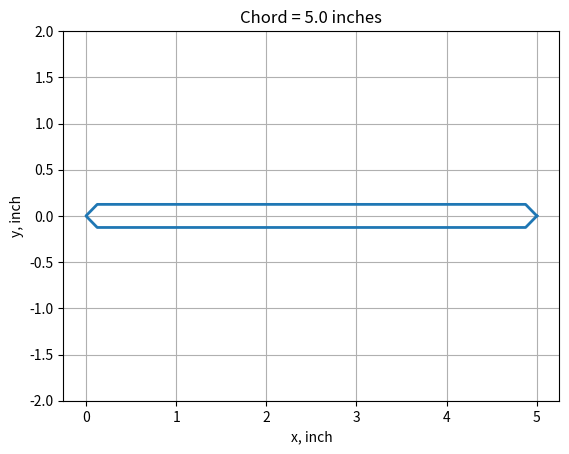

Here is the Python script that generated this plot:
import numpy as np;
import matplotlib.pyplot as plt
from pathlib import Path

def generate_prev_profile(chord, thickness=0.25, c_pts=200, chamfer=45):
    x_axis = np.linspace(0,chord, c_pts+1, endpoint=True);

    y_upper = np.zeros_like(x_axis)
    y_lower = np.zeros_like(x_axis)

    # LE bevel reaches max thickness at 4% chord
    # TE bevel tapers to a point starting at 97.5% chord

    chamfer = np.deg2rad(chamfer)

    half_t = 0.5*thickness
    chamf_xdist = half_t/np.tan(chamfer)

    le_max_t_percent = chamf_xdist/chord
    te_max_t_percent = (chord - chamf_xdist)/chord 

    LE_maxpt = round(c_pts*le_max_t_percent)
    TE_maxpt = round(c_pts*te_max_t_percent)

    LE_slope = (0.5*thickness)/(chord*le_max_t_percent)
    TE_slope = half_t / (chord * (1 - te_max_t_percent))

    y_upper[0:LE_maxpt+1] = LE_slope * x_axis[0:LE_maxpt+1]    
    y_lower[0:LE_maxpt+1] = -y_upper[0:LE_maxpt+1]  

    y_upper[LE_maxpt+1:TE_maxpt] = half_t
    y_lower[LE_maxpt+1:TE_maxpt] = -half_t

    y_upper[TE_maxpt:-1] = half_t - TE_slope*(x_axis[TE_maxpt:-1] - chord*te_max_t_percent)
    y_lower[TE_maxpt:-1] = -y_upper[TE_maxpt:-1]

    y_upper[-1] = 0
    y_lower[-1] = 0

    # Selig format
    y_upper = np.flip(y_upper)
    upper = np.column_stack((np.flip(x_axis),y_upper))
    lower = np.column_stack((x_axis[1:], y_lower[1:]))

    coords = np.concatenate((upper,lower), axis=0)
    return(coords);

def profile_plot(coords):
    x = coords[:,0]
    y = coords[:,1]

    plt.plot(x,y, lw=2)
    plt.ylim(-2,2)
    plt.grid(True)
    plt.title(f"Chord = {coords[0,0]} inches")
    plt.ylabel("y, inch")
    plt.xlabel(f"x, inch")
    plt.show()

def save_profile_coords(coords, title="profile"):
    Path("saved_profile_coords").mkdir(exist_ok=True)

    filename = f"{title}.dat"

    filepath = Path("saved_profile_coords") / filename

    with open(filepath, 'w') as f:
        for row in coords:
            f.write(f"  {row[0]:.6e}  {row[1]:.6e}\n")

    print(f"Profile coordinates saved to {filepath}.")

prev_coords = generate_prev_profile(5,c_pts=240,chamfer=45)
profile_plot(prev_coords)
save_profile_coords(coords=prev_coords,title="prev_profile_5inchchord")
